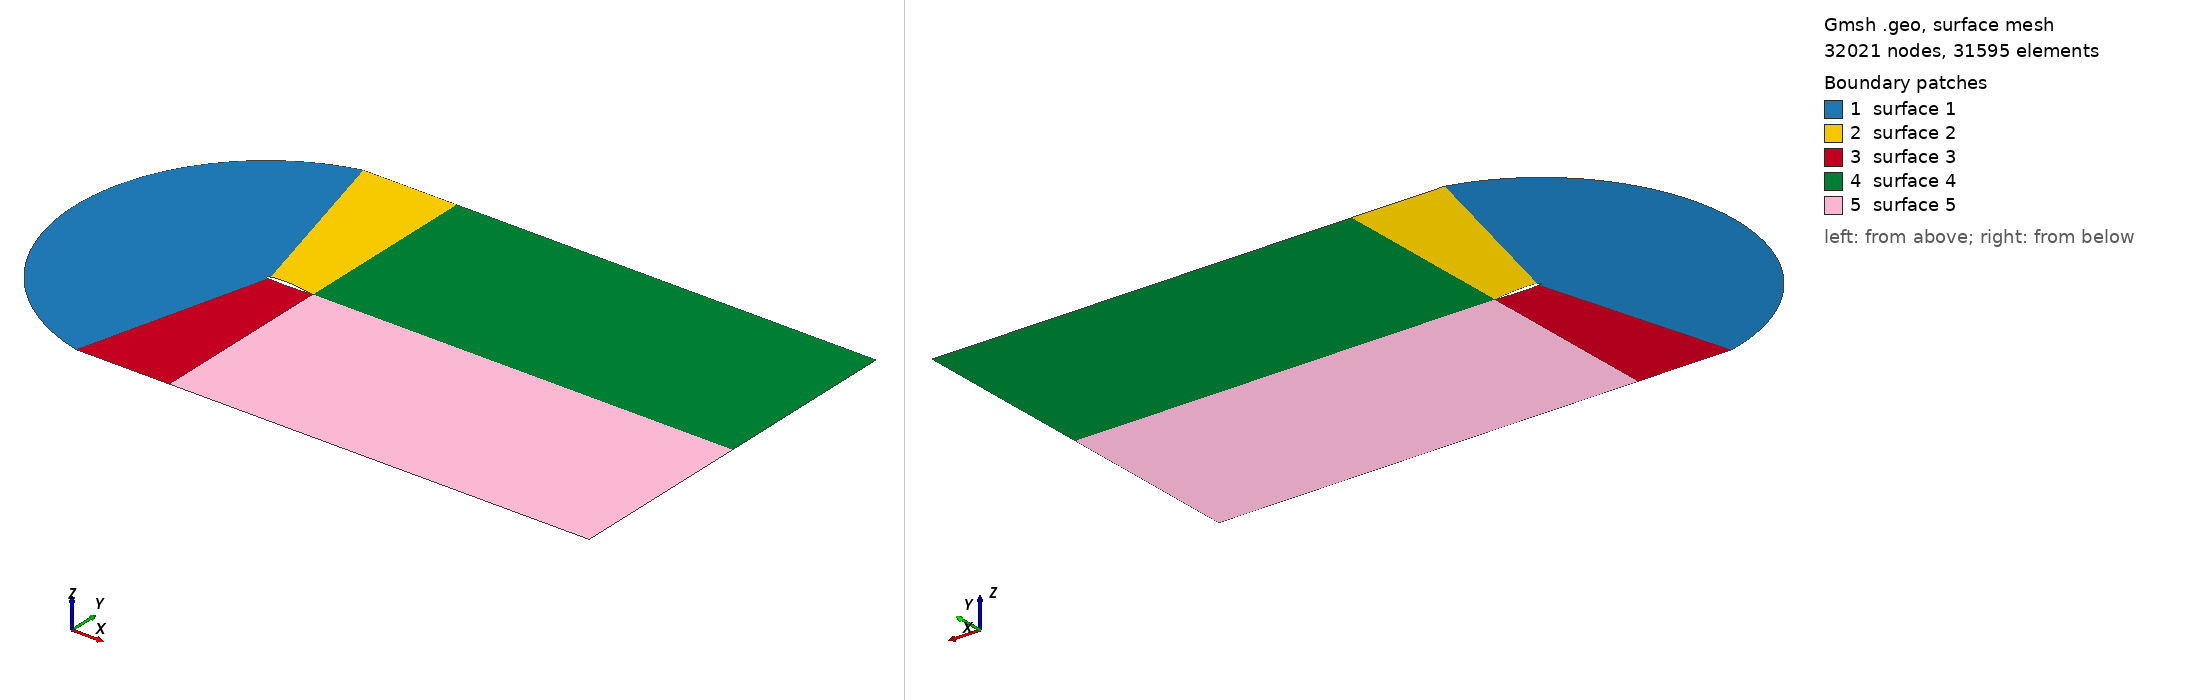

Gmsh geometry script, surface-meshed: 32021 nodes, 31595 surface elements. Boundary patches (legend numbers): 1 surface 1, 2 surface 2, 3 surface 3, 4 surface 4, 5 surface 5. Left view from above one corner, right view from below the opposite corner. The script declares no physical surfaces, so the legend lists its geometric surfaces. The drawing asked Gmsh for element sizes between 1% and 20% of the model's largest extent; the script's own settings can give other sizes.

=== airfoil.geo (drawn) ===
Point(1) = {0.99, 0.0021627, 0};
Point(2) = {0.98, 0.003124, 0};
Point(3) = {0.97, 0.004234, 0};
Point(4) = {0.955, 0.0061715, 0};
Point(5) = {0.935, 0.009335, 0};
Point(6) = {0.91, 0.013616, 0};
Point(7) = {0.88, 0.0187523, 0};
Point(8) = {0.845, 0.0248215, 0};
Point(9) = {0.81, 0.030763, 0};
Point(10) = {0.77, 0.037104, 0};
Point(11) = {0.73, 0.043324, 0};
Point(12) = {0.69, 0.0493227, 0};
Point(13) = {0.65, 0.05475, 0};
Point(14) = {0.6, 0.060666, 0};
Point(15) = {0.55, 0.06535, 0};
Point(16) = {0.5, 0.0691, 0};
Point(17) = {0.45, 0.07175, 0};
Point(18) = {0.4, 0.0738, 0};
Point(19) = {0.35, 0.07485, 0};
Point(20) = {0.3, 0.0751, 0};
Point(21) = {0.25, 0.0746, 0};
Point(22) = {0.2, 0.0732, 0};
Point(23) = {0.15, 0.07, 0};
Point(24) = {0.114, 0.0656, 0};
Point(25) = {0.088, 0.0606, 0};
Point(26) = {0.0685, 0.0553, 0};
Point(27) = {0.0535, 0.0497, 0};
Point(28) = {0.0416, 0.04425, 0};
Point(29) = {0.03205, 0.03921, 0};
Point(30) = {0.0245, 0.03434, 0};
Point(31) = {0.0186, 0.02992, 0};
Point(32) = {0.01415, 0.026098, 0};
Point(33) = {0.01105, 0.02306, 0};
Point(34) = {0.009, 0.020813, 0};
Point(35) = {0.007, 0.018356, 0};
Point(36) = {0.0052, 0.01582, 0};
Point(37) = {0.0034, 0.012793, 0};
Point(38) = {0.00195, 0.009688, 0};
Point(39) = {0.0008, 0.0062054, 0};
Point(40) = {0.00012, 0.0024033, 0};
Point(41) = {1.0, 0.0015, 0};
Point(42) = {0.0, 0.0, 0};
Point(43) = {0.00055, -0.0025, 0};
Point(44) = {0.002, -0.0047, 0};
Point(45) = {0.004, -0.00675, 0};
Point(46) = {0.0062, -0.0084, 0};
Point(47) = {0.0086, -0.00983, 0};
Point(48) = {0.011, -0.01095, 0};
Point(49) = {0.01465, -0.0123, 0};
Point(50) = {0.01955, -0.0135, 0};
Point(51) = {0.02615, -0.0148, 0};
Point(52) = {0.0343, -0.01605, 0};
Point(53) = {0.04449, -0.0174, 0};
Point(54) = {0.0569, -0.0189, 0};
Point(55) = {0.07245, -0.0205, 0};
Point(56) = {0.0924, -0.0221, 0};
Point(57) = {0.1185, -0.02385, 0};
Point(58) = {0.15, -0.02555, 0};
Point(59) = {0.2, -0.0276, 0};
Point(60) = {0.25, -0.0291, 0};
Point(61) = {0.3, -0.0301, 0};
Point(62) = {0.35, -0.0308, 0};
Point(63) = {0.4, -0.0311, 0};
Point(64) = {0.45, -0.031, 0};
Point(65) = {0.5, -0.03065, 0};
Point(66) = {0.55, -0.03, 0};
Point(67) = {0.6, -0.029066, 0};
Point(68) = {0.65, -0.027775, 0};
Point(69) = {0.69, -0.0264227, 0};
Point(70) = {0.73, -0.024824, 0};
Point(71) = {0.77, -0.022904, 0};
Point(72) = {0.81, -0.020713, 0};
Point(73) = {0.845, -0.0185215, 0};
Point(74) = {0.88, -0.0160523, 0};
Point(75) = {0.91, -0.013316, 0};
Point(76) = {0.935, -0.010835, 0};
Point(77) = {0.955, -0.0087715, 0};
Point(78) = {0.97, -0.006784, 0};
Point(79) = {0.98, -0.005224, 0};
Point(80) = {0.99, -0.0035627, 0};
Point(81) = {0.995, -0.0025315, 0};
Point(82) = {1.0, -0.0015, 0};
Point(83) = {1.0, 0.0, 0};  // Point(82)와 Point(41) 사이 중심


// 에어포일 전체 라인 (중간에 84 포함)
Line(1) = {
  42, 43, 44, 45, 46, 47, 48, 49, 50, 51,
  52, 53, 54, 55, 56, 57, 58, 59, 60, 61,
  62, 63, 64, 65, 66, 67, 68, 69, 70, 71,
  72, 73, 74, 75, 76, 77, 78, 79, 80, 81,
  82, 83,     // ✅ 중심점 84를 여기에 삽입
  41, 1, 2, 3, 4, 5, 6, 7, 8, 9, 10,
  11, 12, 13, 14, 15, 16, 17, 18, 19, 20,
  21, 22, 23, 24, 25, 26, 27, 28, 29, 30,
  31, 32, 33, 34, 35, 36, 37, 38, 39, 40,
  42          // 닫힘 (시작점으로)
};

//+
ymax = 4;
xmax = 10;
n_inlet = 60;
n_vertical = 90;
r_vertical = 1/0.95;
n_airfoil = 50;
n_wake = 100;
r_wake = 1/0.95;

//+
Point(84) = {-1, 4, 0, 1.0};
//+
Point(85) = {-1, ymax, 0, 1.0};
//+
Point(86) = {-1, -ymax, 0, 1.0};
//+
Point(87) = {1, ymax, 0, 1.0};
//+
Point(88) = {1, -ymax, 0, 1.0};
//+
Point(89) = {xmax, -ymax, 0, 1.0};
//+
Point(90) = {xmax, 0, 0, 1.0};
//+
Point(91) = {xmax, ymax, 0, 1.0};


//+
//+
Circle(2) = {86, 42, 84};
//+
Line(3) = {84, 87};
//+
Line(4) = {87, 91};
//+
Line(5) = {86, 88};
//+
Line(6) = {88, 89};
//+
Line(7) = {90, 91};
//+
Line(8) = {90, 89};
//+
Line(9) = {83, 90};
//+
Line(10) = {27, 84};
//+
Line(11) = {54, 86};
//+
Line(12) = {83, 87};
//+
Line(13) = {83, 88};
//+
Split Curve {1} Point {27, 54};
//+
Split Curve {14} Point {83};
//+
Transfinite Curve {2, 15} = n_inlet Using Progression 1;
//+
Transfinite Curve {10, 12, 7} = n_vertical Using Progression r_vertical;
//+
Transfinite Curve {11, 13, 8} = n_vertical Using Progression r_vertical;
//+
Transfinite Curve {4, 9, 6} = n_wake Using Progression r_wake;
//+
Transfinite Curve {3, 5} = n_airfoil Using Bump 2;
//+
Transfinite Curve {17, 16} = n_airfoil Using Bump 0.2;
//+
Curve Loop(1) = {2, -10, 15, 11};
//+
Plane Surface(1) = {1};
//+
Curve Loop(2) = {10, 3, -12, 17};
//+
Plane Surface(2) = {2};
//+
Curve Loop(3) = {11, 5, -13, -16};
//+
Plane Surface(3) = {3};
//+
Curve Loop(4) = {12, 4, -7, -9};
//+
Plane Surface(4) = {4};
//+
Curve Loop(5) = {9, 8, -6, -13};
//+
Plane Surface(5) = {5};
//+
Transfinite Surface {1};
//+
Transfinite Surface {2};
//+
Transfinite Surface {4};
//+
Transfinite Surface {5};
//+
Transfinite Surface {3};
//+
Recombine Surface {1, 2, 4, 5, 3};
//+
Physical Curve("farfield", 18) = {2, 3, 4, 7, 8, 6, 5};
//+
Physical Curve("airfoil", 19) = {17, 16, 15};
